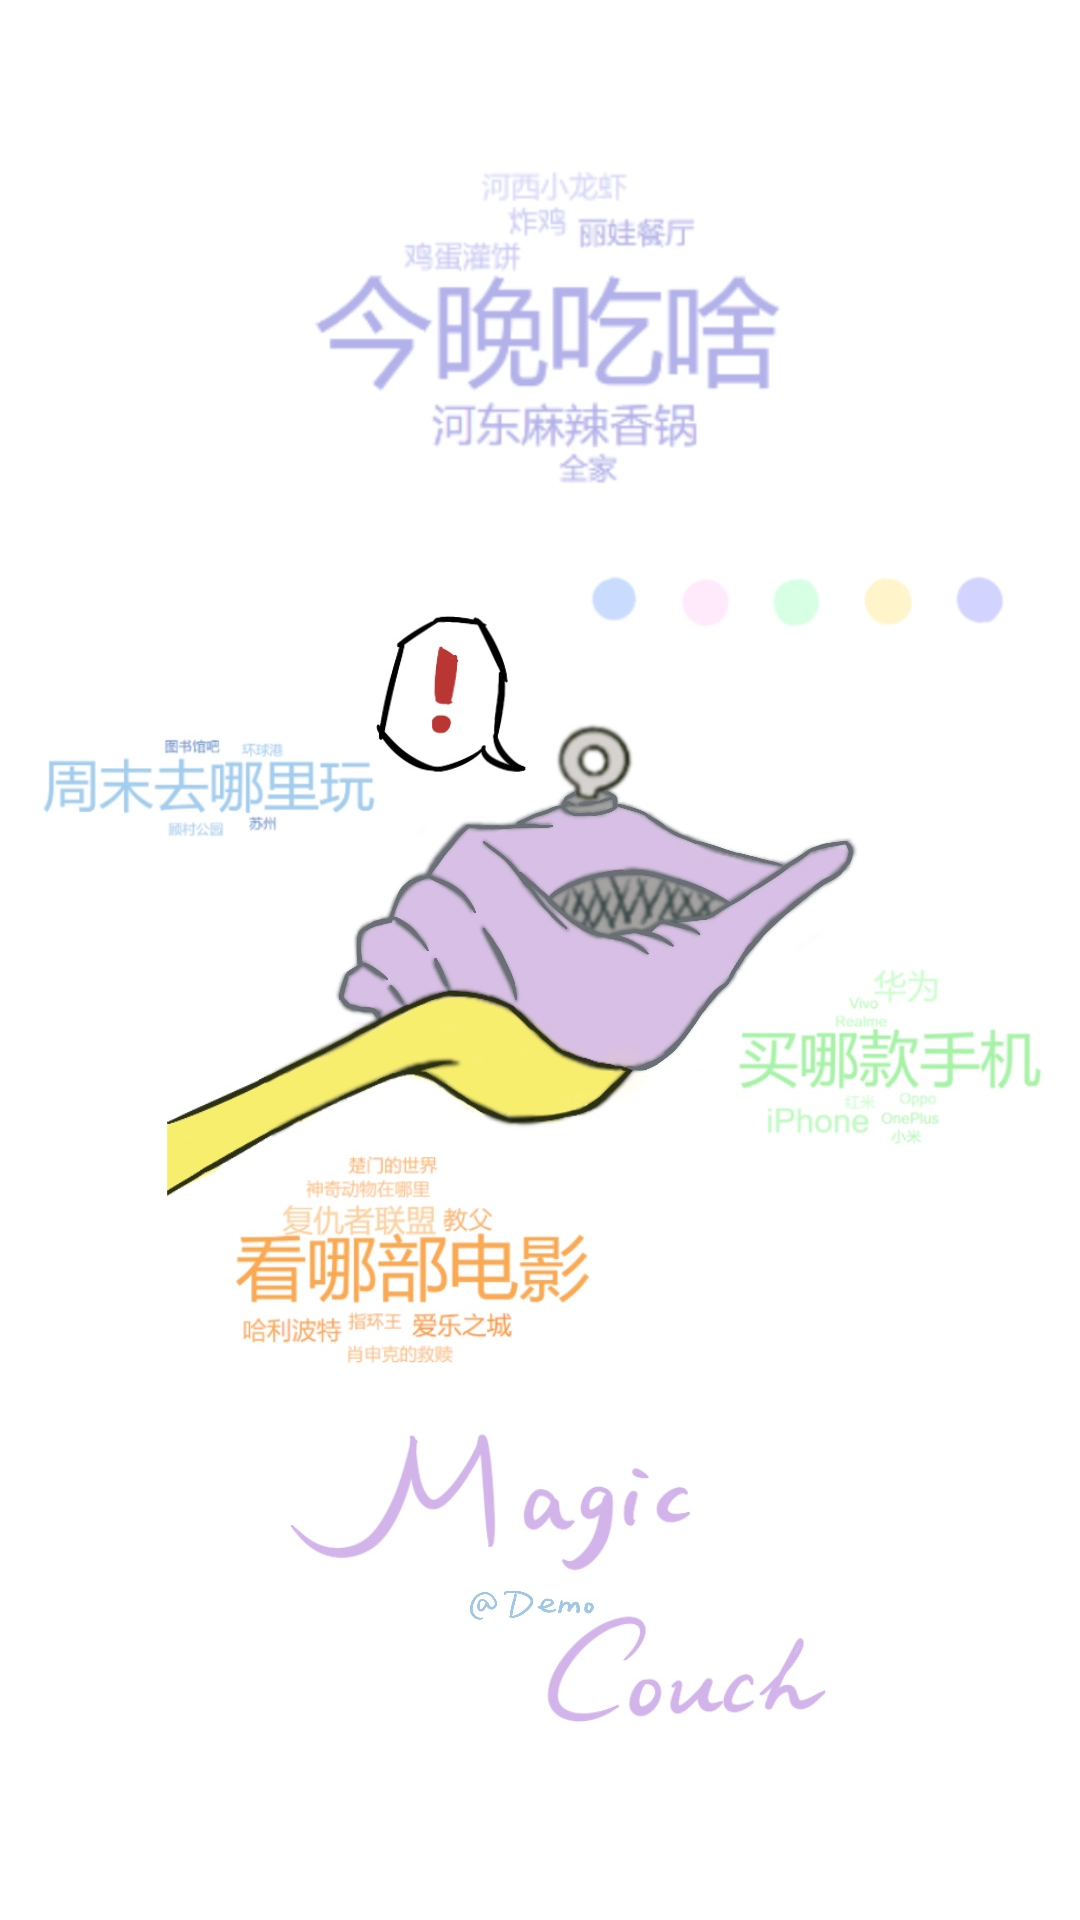

Android layout source for this screen:
<!-- AndroidManifest.xml: application theme Theme.MagicCouchDemo -->
<!-- res/layout/activity_start.xml -->
<?xml version="1.0" encoding="utf-8"?>
<androidx.constraintlayout.widget.ConstraintLayout xmlns:android="http://schemas.android.com/apk/res/android"
    xmlns:app="http://schemas.android.com/apk/res-auto"
    xmlns:tools="http://schemas.android.com/tools"
    android:layout_width="match_parent"
    android:layout_height="match_parent"
    tools:context=".StartActivity">

    <ImageView
        android:id="@+id/imageView"
        android:layout_width="wrap_content"
        android:layout_height="wrap_content"
        app:layout_constraintBottom_toBottomOf="parent"
        app:layout_constraintStart_toStartOf="parent"
        app:layout_constraintTop_toTopOf="parent"
        app:srcCompat="@drawable/magicposter" />
</androidx.constraintlayout.widget.ConstraintLayout>
<!-- resources referenced by this layout -->
<resources>
  <!-- drawable magicposter: png bitmap (drawable, 157165 bytes) -->
  <style name="Theme.MagicCouchDemo" parent="Theme.MaterialComponents.DayNight.DarkActionBar">
          
          <item name="colorPrimary">@color/purple_500</item>
          <item name="colorPrimaryVariant">@color/purple_700</item>
          <item name="colorOnPrimary">@color/white</item>
          
          <item name="colorSecondary">@color/teal_200</item>
          <item name="colorSecondaryVariant">@color/teal_700</item>
          <item name="colorOnSecondary">@color/black</item>
          
          <item name="android:statusBarColor" tools:targetApi="l">?attr/colorPrimaryVariant</item>
          
      </style>
  <color name="purple_500">#FF6200EE</color>
  <color name="purple_700">#FF3700B3</color>
  <color name="white">#FFFFFFFF</color>
  <color name="teal_200">#FF03DAC5</color>
  <color name="teal_700">#FF018786</color>
  <color name="black">#FF000000</color>
</resources>
